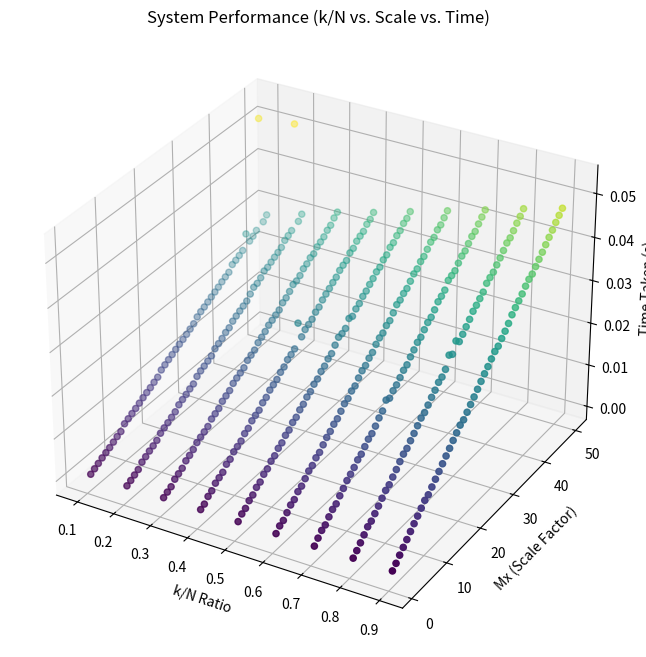

Python code for this plot:
import time
import random
import matplotlib.pyplot as plt
from mpl_toolkits.mplot3d import Axes3D
import numpy as np

# Simulate the system behavior (replace with actual logic)
def system_under_test(k, N):
    time.sleep(0.005 * (k + N) / 10)  # Simulate time scaling
    return random.random() < (k / N)  # Simulate success rate

# Run the benchmark
def benchmark(k_ratios, max_scale, steps):
    x, y, z = [], [], []
    for scale in range(1, max_scale + 1):
        for ratio in k_ratios:
            k = int(ratio * scale)  # Increase k with scale
            N = scale  # Increase N with scale
            start_time = time.time()
            system_under_test(k, N)  # Test the system
            elapsed_time = time.time() - start_time

            # Collect data points for 3D plot
            x.append(ratio)
            y.append(scale)
            z.append(elapsed_time)

            print(f"Test (k/N={ratio:.2f}, Scale={scale}x): Time={elapsed_time:.4f}s")
    return x, y, z

# Parameters
k_ratios = np.linspace(0.1, 0.9, 9)  # k/N ratios from 0.1 to 0.9
max_scale = 50  # Up to 50x scale

# Run benchmark
x, y, z = benchmark(k_ratios, max_scale, steps=50)

# 3D Plot
fig = plt.figure(figsize=(10, 8))
ax = fig.add_subplot(111, projection='3d')
ax.scatter(x, y, z, c=z, cmap='viridis', marker='o')

# Labels and Title
ax.set_xlabel('k/N Ratio')
ax.set_ylabel('Mx (Scale Factor)')
ax.set_zlabel('Time Taken (s)')
ax.set_title('System Performance (k/N vs. Scale vs. Time)')

plt.show()

"""
Test (k/N=0.10, Scale=1x): Time=0.0065s
Test (k/N=0.20, Scale=1x): Time=0.0014s
Test (k/N=0.30, Scale=1x): Time=0.0039s
Test (k/N=0.40, Scale=1x): Time=0.0006s
Test (k/N=0.50, Scale=1x): Time=0.0006s
Test (k/N=0.60, Scale=1x): Time=0.0006s
Test (k/N=0.70, Scale=1x): Time=0.0006s
Test (k/N=0.80, Scale=1x): Time=0.0006s
:
Test (k/N=0.60, Scale=50x): Time=0.0406s
Test (k/N=0.70, Scale=50x): Time=0.0454s
Test (k/N=0.80, Scale=50x): Time=0.0459s
Test (k/N=0.90, Scale=50x): Time=0.0476s
"""